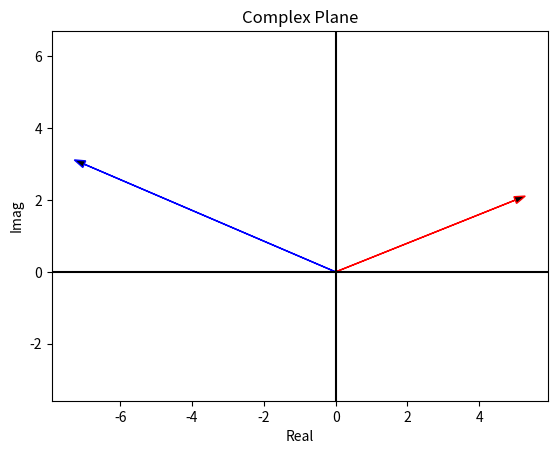

Generate this figure with matplotlib:
import numpy as np
import matplotlib.pyplot as plt
import sympy as sp


def exmKomp():
    # 定义复数
    z = 5 + 2j  # 5 + 2i
    k = -7 + 3j

    # 提取实部和虚部
    z_real_part = np.real(z)
    z_imag_part = np.imag(z)

    k_real_part = np.real(k)
    k_imag_part = np.imag(k)

    # 绘制复平面
    plt.figure()

    """

        绘制向量点和箭头

        def arrow(x: float, y: float, dx: float, dy: float, **kwargs) -> FancyArrow:
        return gca().arrow(x, y, dx, dy, **kwargs)


    """

    # plt.plot(real_part, imag_part, 'ro')  # 绘制复数点
    plt.arrow(0, 0, z_real_part, z_imag_part, head_width=0.2, head_length=0.3, fc='black', ec='red')
    plt.arrow(0, 0, k_real_part, k_imag_part, head_width=0.2, head_length=0.3, fc='black', ec='blue')

    """
    
    绘制数轴
    
    def axhline(y: float = 0, xmin: float = 0, xmax: float = 1, **kwargs) -> Line2D:
    return gca().axhline(y=y, xmin=xmin, xmax=xmax, **kwargs)
    
    """
    plt.axhline(y=0, color='k', xmin=-2, xmax=2)  # 绘制虚数轴
    plt.axvline(x=0, color='k', ymin=-3, ymax=3)  # 绘制实数轴
    plt.xlabel('Real')
    plt.ylabel('Imag')

    plt.title('Complex Plane')
    # plt.grid(True)#网络线
    plt.axis('equal')  # 使坐标轴比例相等
    plt.show()


exmKomp()
